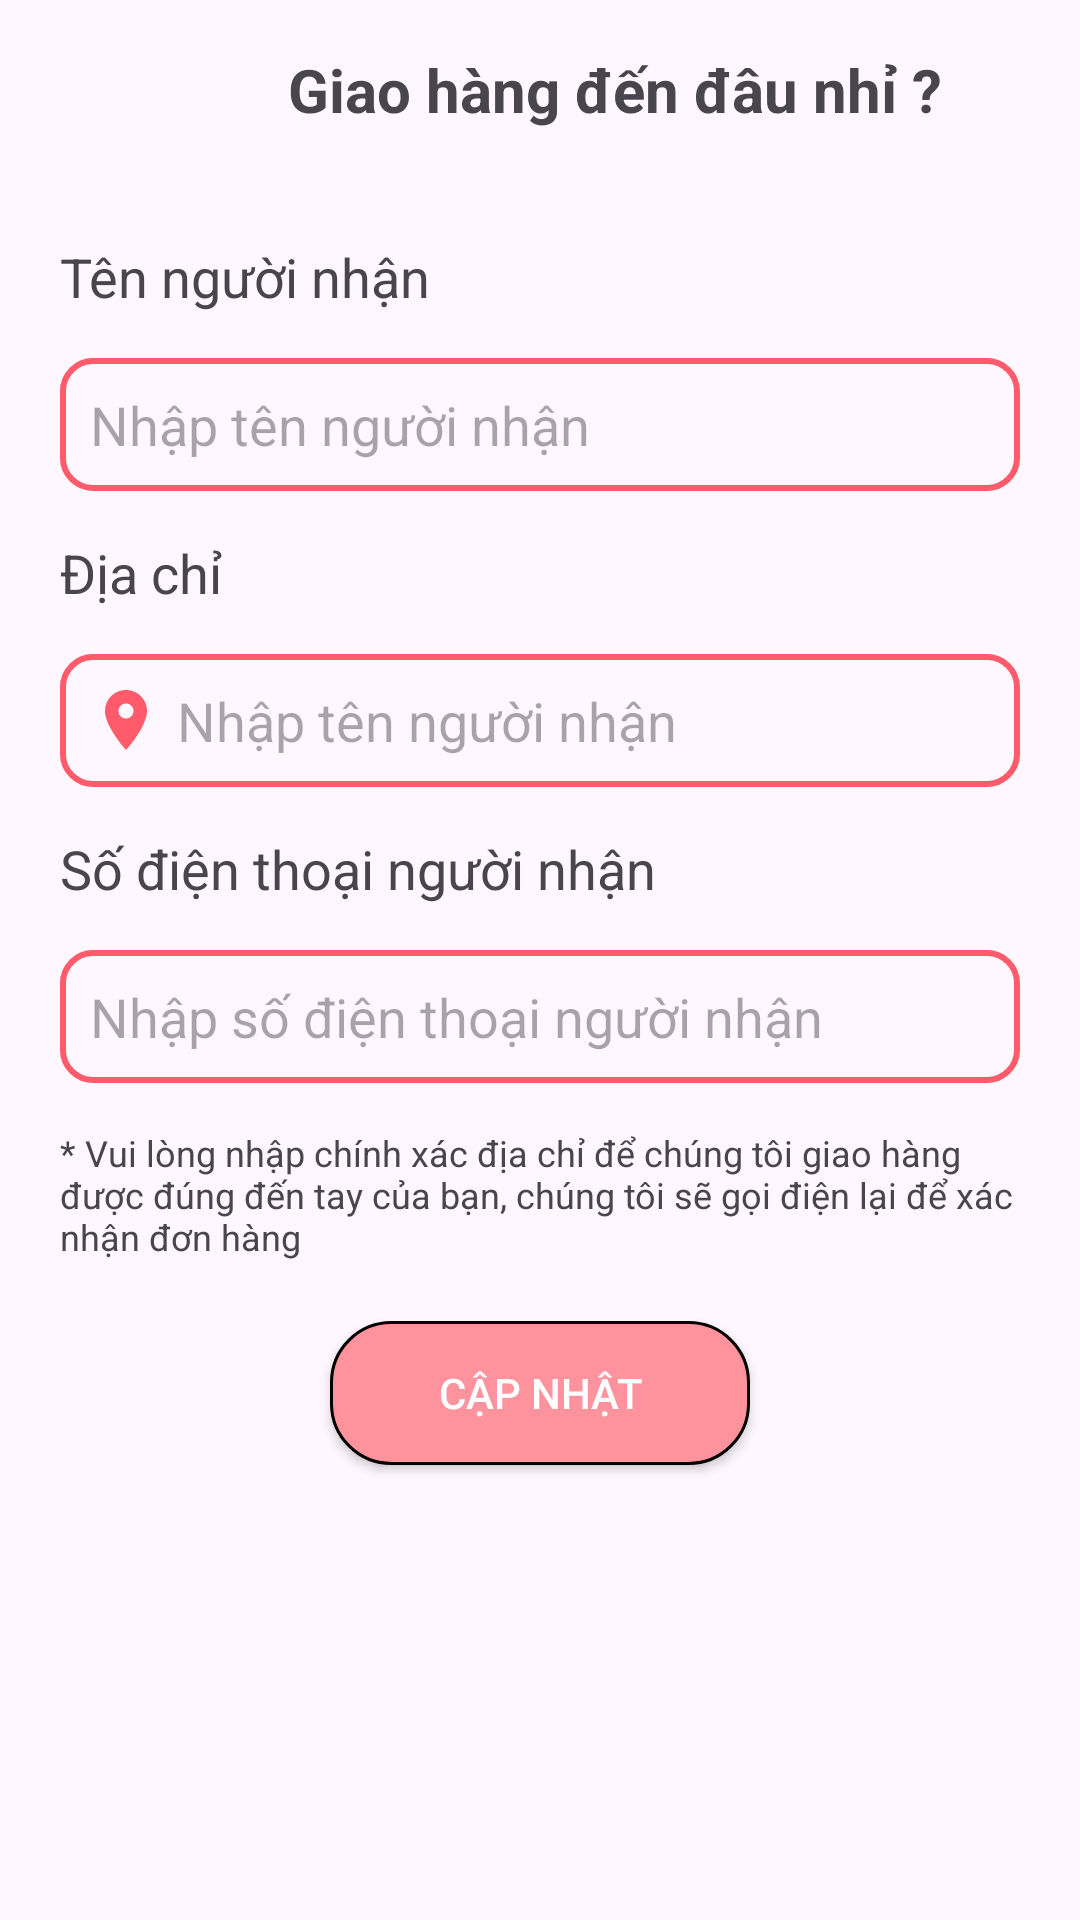

Layout XML and referenced resources for this Android screen:
<!-- AndroidManifest.xml: application theme Theme.App_Lotteria -->
<!-- res/layout/activity_location.xml -->
<?xml version="1.0" encoding="utf-8"?>
<androidx.constraintlayout.widget.ConstraintLayout xmlns:android="http://schemas.android.com/apk/res/android"
    xmlns:app="http://schemas.android.com/apk/res-auto"
    xmlns:tools="http://schemas.android.com/tools"
    android:id="@+id/main"
    android:layout_width="match_parent"
    android:layout_height="match_parent"
    tools:context=".Activity.LocationActivity">

    <LinearLayout
        android:layout_width="match_parent"
        android:layout_height="60dp"
        android:orientation="horizontal"
        app:layout_constraintEnd_toEndOf="parent"
        app:layout_constraintStart_toStartOf="parent"
        app:layout_constraintTop_toTopOf="parent"
        >

        <ImageView
            android:id="@+id/btnBack"
            android:layout_width="30dp"
            android:layout_height="30dp"
            android:layout_alignParentLeft="true"
            android:layout_marginTop="10dp"
            android:layout_marginStart="20dp"
            app:srcCompat="@drawable/back" />

        <TextView
            android:id="@+id/textView2"
            android:layout_width="wrap_content"
            android:layout_height="match_parent"
            android:layout_weight="1"
            android:gravity="center"
            android:text="Giao hàng đến đâu nhỉ ?"
            android:textSize="20sp"
            android:textStyle="bold" />
    </LinearLayout>

    <LinearLayout
        android:layout_width="match_parent"
        android:layout_height="match_parent"
        android:layout_marginTop="80dp"
        android:orientation="vertical"
        android:layout_marginStart="20dp"
        android:layout_marginEnd="20dp"
        app:layout_constraintBottom_toBottomOf="parent"
        app:layout_constraintEnd_toEndOf="parent"
        app:layout_constraintStart_toStartOf="parent"
        >

        <TextView
            android:layout_width="match_parent"
            android:layout_height="wrap_content"
            android:text="Tên người nhận"
            android:textSize="18sp"
            />

        <EditText
            android:id="@+id/txtName"
            android:layout_width="match_parent"
            android:layout_height="wrap_content"
            android:ems="10"
            android:inputType="text"
            android:paddingStart="10dp"
            android:paddingEnd="20dp"
            android:paddingTop="10dp"
            android:paddingBottom="10dp"
            android:hint="Nhập tên người nhận"
            android:background="@drawable/border"
            android:layout_marginTop="15dp"
            android:layout_marginBottom="15dp"/>

        <TextView
            android:layout_width="match_parent"
            android:layout_height="wrap_content"
            android:text="Địa chỉ"
            android:textSize="18sp"/>

        <EditText
            android:id="@+id/txtAddress"
            android:layout_width="match_parent"
            android:layout_height="wrap_content"
            android:ems="10"
            android:inputType="text"
            android:paddingStart="10dp"
            android:paddingEnd="20dp"
            android:paddingTop="10dp"
            android:paddingBottom="10dp"
            android:hint="Nhập tên người nhận"
            android:background="@drawable/border"
            android:layout_marginTop="15dp"
            android:layout_marginBottom="15dp"
            android:drawableLeft="@drawable/baseline_location_on_24"
            android:drawablePadding="5dp"/>

        <TextView
            android:layout_width="match_parent"
            android:layout_height="wrap_content"
            android:text="Số điện thoại người nhận"
            android:textSize="18sp"/>

        <EditText
            android:id="@+id/phoneNumber"
            android:layout_width="match_parent"
            android:layout_height="wrap_content"
            android:ems="10"
            android:inputType="text"
            android:paddingStart="10dp"
            android:paddingEnd="20dp"
            android:paddingTop="10dp"
            android:paddingBottom="10dp"
            android:hint="Nhập số điện thoại người nhận"
            android:background="@drawable/border"
            android:layout_marginTop="15dp"
            android:layout_marginBottom="15dp"
            android:drawableLeft="@drawable/ic_phone"
            android:drawablePadding="5dp"/>

        <TextView
            android:layout_width="match_parent"
            android:layout_height="wrap_content"
            android:text="* Vui lòng nhập chính xác địa chỉ để chúng tôi giao hàng được đúng đến tay của bạn, chúng tôi sẽ gọi điện lại để xác nhận đơn hàng"
            android:textSize="12sp"/>

        <androidx.appcompat.widget.AppCompatButton
            android:id="@+id/btnUpdate"
            android:layout_width="140dp"
            android:layout_height="wrap_content"
            android:text="Cập nhật"
            android:background="@drawable/button_background"
            android:textColor="@color/white"
            android:gravity="center"
            android:layout_gravity="center"
            android:layout_marginTop="20dp"
            />


    </LinearLayout>

</androidx.constraintlayout.widget.ConstraintLayout>
<!-- resources referenced by this layout -->
<resources>
  <color name="white">#FFFFFFFF</color>
  <!-- drawable baseline_location_on_24 (drawable) -->
  <vector xmlns:android="http://schemas.android.com/apk/res/android" android:height="24dp" android:tint="@color/secondaryColor" android:viewportHeight="24" android:viewportWidth="24" android:width="24dp">
        
      <path android:fillColor="@android:color/white" android:pathData="M12,2C8.13,2 5,5.13 5,9c0,5.25 7,13 7,13s7,-7.75 7,-13c0,-3.87 -3.13,-7 -7,-7zM12,11.5c-1.38,0 -2.5,-1.12 -2.5,-2.5s1.12,-2.5 2.5,-2.5 2.5,1.12 2.5,2.5 -1.12,2.5 -2.5,2.5z"/>
      
  </vector>
  <!-- drawable border (drawable) -->
  <?xml version="1.0" encoding="utf-8"?>
  <selector xmlns:android="http://schemas.android.com/apk/res/android">
      <item>
          <shape android:shape="rectangle">
              <stroke android:width="2dp" android:color="@color/secondaryColor"/>
              <corners android:radius="10dp"/>
          </shape>
      </item>
  </selector>
  <!-- drawable button_background (drawable) -->
  <?xml version="1.0" encoding="utf-8"?>
  <shape android:shape="rectangle"
      xmlns:android="http://schemas.android.com/apk/res/android">
      <solid android:color="#FF939D"/>
      <stroke android:width="1dp"/>
      <corners android:radius="20dp"/>
  </shape>
  <style name="Theme.App_Lotteria" parent="Base.Theme.App_Lotteria" />
  <color name="secondaryColor">#FF5B6A</color>
  <style name="Base.Theme.App_Lotteria" parent="Theme.Material3.DayNight.NoActionBar">
          
          
      </style>
</resources>
